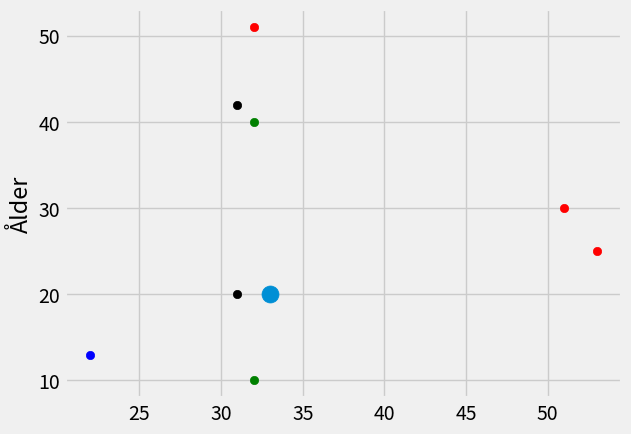

This figure's Python source:
import numpy as np
from math import sqrt
import matplotlib.pyplot as plt
from matplotlib import style
import warnings
from collections import Counter
style.use("fivethirtyeight")

# def eucdist(goalplot,plot):
#     euc=sqrt((plot[0]-goalplot[0])**2+(plot[1]-goalplot[1])**2)
#     print(euc)
#     plt.scatter(plot[0],plot[1],s=150)

# plot=[1,3]
# goalplot=[2,5]
# plt.scatter(goalplot[0],goalplot[1],s=150)
# eucdist(goalplot, plot)
# plot2=[4,7]
# eucdist(goalplot,plot2)

# eucdist(goalplot,goalplot)
# plt.show()

dataset={"k":[[2,5],[4,1],[6,5]],"g":[[3,2],[6,3],[4,5]],"r":[[5,5],[7,7],[8,6]]}

dataset={
    "Hus":[[32,51],[53,25],[51,30]],
    "Hyresrätt":[[22,13],[33,20]],
    "Bostadsrätt":[[32,40],[32,10]],
    "Radhus":[[31,42],[31,20]],
}

new_feature=[33,20]

def k_nearest(data,predict,k=3):
    if len(data)>=k:
        warnings.warn("K is set to a value less than total groups!")
    distance=[]
    for group in data:
        for feature in data[group]:
            euclidiandistance=np.linalg.norm(np.array(feature)-np.array(predict))
            distance.append([euclidiandistance,group])
    votes=[i[1] for i in sorted(distance) [:k]]
    print(Counter(votes).most_common(1))
    votes_result=Counter(votes).most_common(1)[0][0]
    return votes_result

result=k_nearest(dataset,new_feature,k=4)

print(result)
colors={"Hus":"r","Hyresrätt":"b","Bostadsrätt":"g","Radhus":"k"}
[[plt.scatter(ii[0],ii[1], color=colors[i]) for ii in dataset[i]] for i in dataset]
plt.scatter(new_feature[0],new_feature[1],s=150)
plt.ylabel("Inkomst")
plt.ylabel("Ålder")
plt.show()